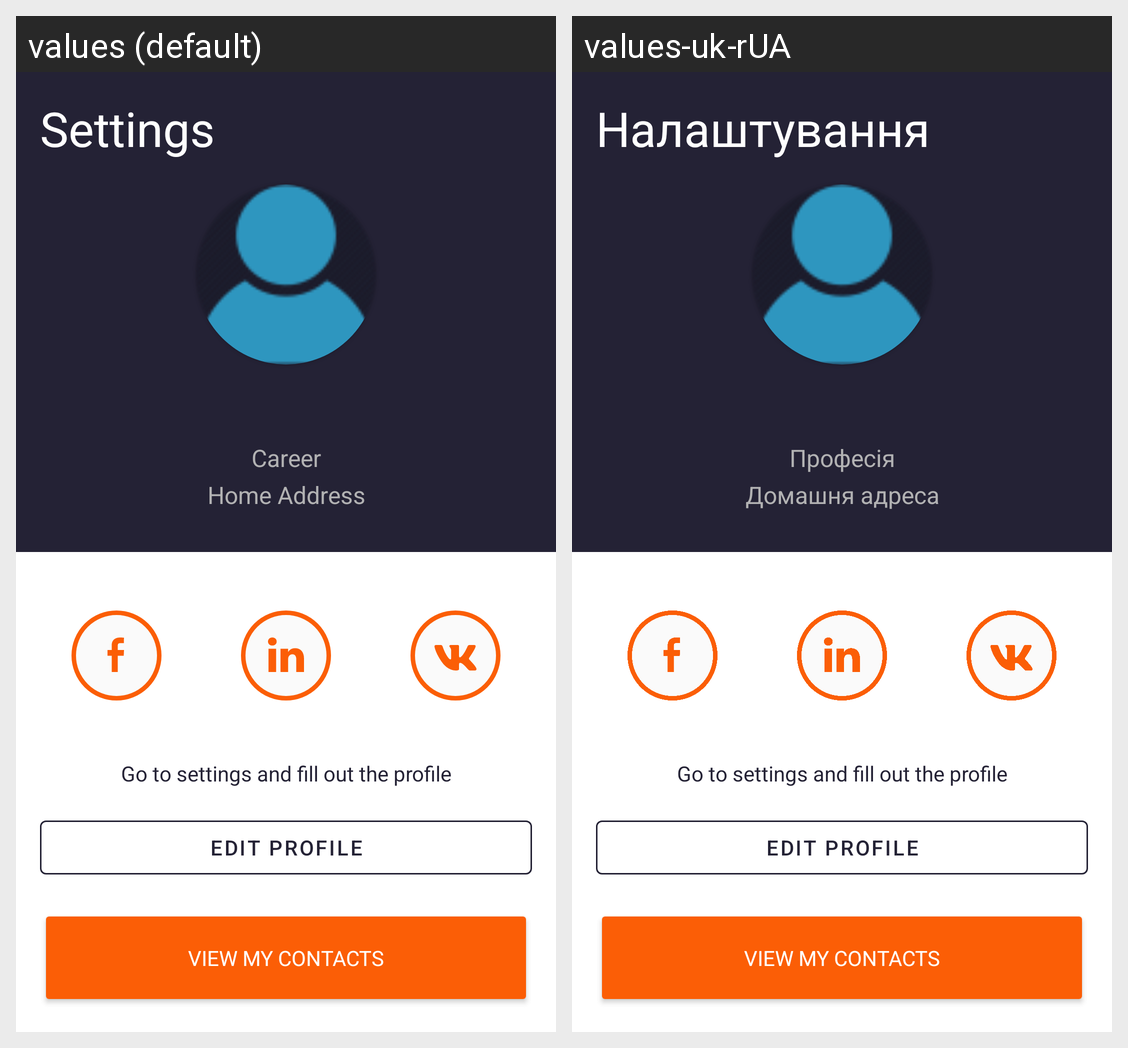

Strings drawn on this Android screen and how each of the app's shown locales translates them:
Android screen res/layout/activity_main.xml rendered under 2 locales, left to right: values (default), values-uk-rUA. Device: Nexus 5 (rendered at 1080×1920; each locale shown at half size, 540×960, under a caption strip naming it); theme Theme.MyProfile.
Strings drawn on this screen, with the default value and each locale's value (text and hints the layout hard-codes, and strings that could not be matched under every locale, appear in the picture but are not listed):

setting
  values: Settings
  values-uk-rUA: Налаштування

main_career
  values: Career
  values-uk-rUA: Професія

main_home_address
  values: Home Address
  values-uk-rUA: Домашня адреса

go_to_settings_and_fill_out_the_profile
  values: Go to settings and fill out the profile
  values-uk-rUA: Go to settings and fill out the profile  [not translated; the default value is used]

edit_profile
  values: Edit profile
  values-uk-rUA: Edit profile  [not translated; the default value is used]

view_my_contacts
  values: VIEW MY CONTACTS
  values-uk-rUA: VIEW MY CONTACTS  [not translated; the default value is used]
